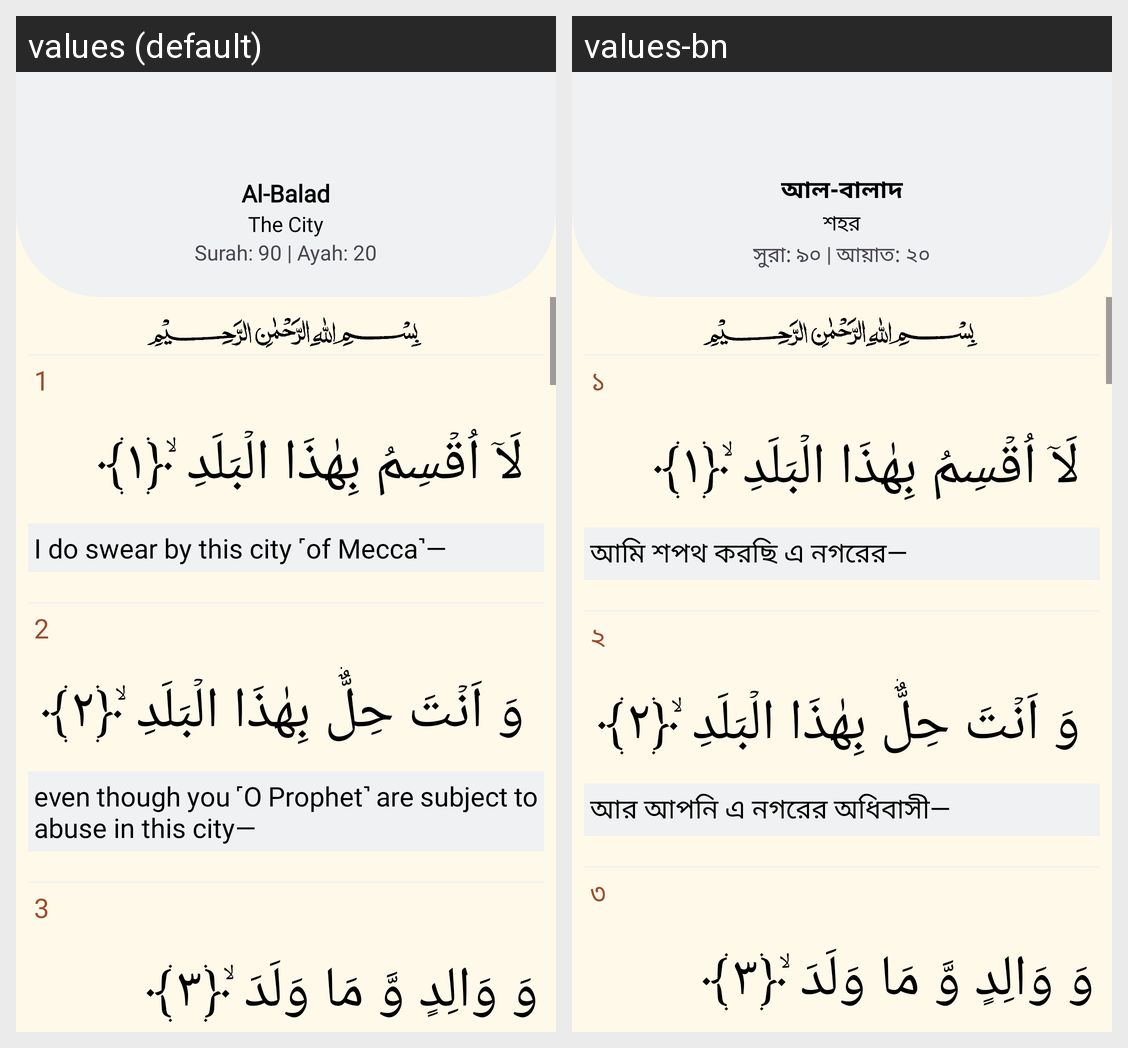

The same Android screen rendered under two of its app's locales, left to right. List the strings drawn on it with the default value and each locale's translation.
Android screen res/layout/fragment_quran90.xml rendered under 2 locales, left to right: values (default), values-bn. Device: Nexus 5 (rendered at 1080×1920; each locale shown at half size, 540×960, under a caption strip naming it); theme Theme.Waqt.
Strings drawn on this screen, with the default value and each locale's value (text and hints the layout hard-codes, and strings that could not be matched under every locale, appear in the picture but are not listed):

al_balad
  values: Al-Balad
  values-bn: আল-বালাদ

the_city
  values: The City
  values-bn: শহর

surah_90_ayah_20
  values: Surah: 90 | Ayah: 20
  values-bn: সুরা: ৯০ | আয়াত: ২০

_1
  values: 1
  values-bn: ১

i_do_swear_by_this_city_of_mecca
  values: I do swear by this city ˹of Mecca˺—
  values-bn: আমি শপথ করছি এ নগরের—

_2
  values: 2
  values-bn: ২

even_though_you_o_prophet_are_subject_to_abuse_in_this_city
  values: even though you ˹O Prophet˺ are subject to abuse in this city—
  values-bn: আর আপনি এ নগরের অধিবাসী—

_3
  values: 3
  values-bn: ৩
